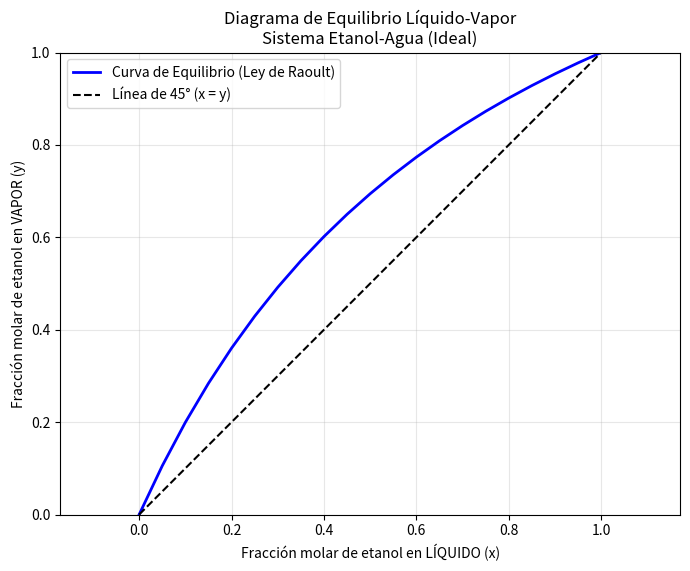

This chart was generated by the following Python code:
# src/thermo.py
"""
Módulo 2: Núcleo Termodinámico.
Calcula propiedades de equilibrio para el sistema Etanol-Agua.
"""

# 1. CONSTANTES DE ANTOINE (P en mmHg, T en °C)
ANTOINE_CONSTANTS = {
    'ethanol': {'A': 8.20417, 'B': 1642.89, 'C': 230.300},
    'water':   {'A': 8.07131, 'B': 1730.63, 'C': 233.426}
}

def antoine_pressure(T, component):
    """Calcula la presión de vapor de un componente puro usando la ecuación de Antoine."""
    if component not in ANTOINE_CONSTANTS:
        raise ValueError(f"Componente '{component}' no definido. Usa 'ethanol' o 'water'.")
    const = ANTOINE_CONSTANTS[component]
    P_sat_mmHg = 10**(const['A'] - const['B'] / (T + const['C']))
    P_sat_atm = P_sat_mmHg / 760.0
    return P_sat_atm

def test_antoine():
    """Prueba rápida: el agua debe hervir a ~100°C a 1 atm."""
    T_test = 100.0
    P_sat_water = antoine_pressure(T_test, 'water')
    print(f"P_sat del agua a {T_test}°C: {P_sat_water:.4f} atm")
    print(f"¿Es cercano a 1 atm? (Error: {abs(P_sat_water - 1.0):.4f} atm)")
    return abs(P_sat_water - 1.0) < 0.01

def bubble_temperature_raoult(x_ethanol, P_total=1.0, T_guess=80.0):
    """
    Calcula la temperatura de burbuja para una mezcla binaria etanol-agua.
    Supone mezcla ideal (Ley de Raoult).
    """
    from scipy.optimize import newton

    def equation_to_solve(T):
        P_ethanol = antoine_pressure(T, 'ethanol')
        P_water = antoine_pressure(T, 'water')
        P_calculated = x_ethanol * P_ethanol + (1 - x_ethanol) * P_water
        return P_total - P_calculated

    try:
        T_solution = newton(equation_to_solve, T_guess, tol=1e-6, maxiter=50)
        return T_solution
    except RuntimeError as e:
        raise RuntimeError(f"El solver no converge para x={x_ethanol}, P={P_total}. Error: {e}")

def test_bubble_temperature():
    """Prueba con puntos conocidos."""
    print("\n=== PRUEBA DE TEMPERATURA DE BURBUJA ===")
    T_bubble_water = bubble_temperature_raoult(x_ethanol=0.0, P_total=1.0)
    print(f"1. Agua pura (x=0.0): T_burbuja = {T_bubble_water:.2f} °C (Esperado ~100.0 °C)")
    T_bubble_ethanol = bubble_temperature_raoult(x_ethanol=1.0, P_total=1.0)
    print(f"2. Etanol puro (x=1.0): T_burbuja = {T_bubble_ethanol:.2f} °C (Esperado ~78.4 °C)")
    T_bubble_mix = bubble_temperature_raoult(x_ethanol=0.5, P_total=1.0)
    print(f"3. Mezcla 50% (x=0.5): T_burbuja = {T_bubble_mix:.2f} °C (Debe estar entre 78.4 y 100 °C)")
    success = (abs(T_bubble_water - 100.0) < 0.5 and
               abs(T_bubble_ethanol - 78.4) < 0.5 and
               78.4 < T_bubble_mix < 100.0)
    return success
# Añade estas funciones al final de src/thermo.py, ANTES del "if __name__ ..."

def calculate_vapor_composition(x_ethanol, T, P_total=1.0):
    """
    Calcula la composición del vapor en equilibrio (y) para un líquido dado.
    Ley de Raoult: y_i = (x_i * P_sat_i(T)) / P_total
    """
    P_sat_eth = antoine_pressure(T, 'ethanol')
    P_sat_wat = antoine_pressure(T, 'water')
    y_ethanol = (x_ethanol * P_sat_eth) / P_total
    # y_water se calcularía como (1 - x_ethanol) * P_sat_wat / P_total
    return y_ethanol

def generate_equilibrium_curve(num_points=51, P_total=1.0):
    """
    Genera la curva de equilibrio x-y para el sistema etanol-agua.
    Returns:
        x_list (list): Fracciones molares de etanol en líquido.
        y_list (list): Fracciones molares de etanol en vapor en equilibrio.
        T_list (list): Temperaturas de burbuja correspondientes [°C].
    """
    import csv
    import os

    x_list = []
    y_list = []
    T_list = []

    print(f"Generando curva de equilibrio con {num_points} puntos...")
    for i in range(num_points):
        x = i / (num_points - 1)  # De 0 a 1 inclusive
        try:
            T_bubble = bubble_temperature_raoult(x_ethanol=x, P_total=P_total)
            y = calculate_vapor_composition(x_ethanol=x, T=T_bubble, P_total=P_total)
            x_list.append(x)
            y_list.append(y)
            T_list.append(T_bubble)
        except Exception as e:
            print(f"  Advertencia en x={x:.3f}: {e}")

    # Guardar datos en CSV
    data_dir = 'data'
    os.makedirs(data_dir, exist_ok=True)  # Asegura que la carpeta existe
    csv_path = os.path.join(data_dir, 'equilibrium_curve.csv')
    with open(csv_path, 'w', newline='') as csvfile:
        writer = csv.writer(csvfile)
        writer.writerow(['x_ethanol', 'y_ethanol', 'T_bubble_C'])
        for x_val, y_val, t_val in zip(x_list, y_list, T_list):
            writer.writerow([f"{x_val:.6f}", f"{y_val:.6f}", f"{t_val:.4f}"])
    print(f"✅ Datos guardados en: {csv_path}")

    return x_list, y_list, T_list

def plot_equilibrium_curve(x_list, y_list):
    """Genera y muestra un gráfico de la curva de equilibrio."""
    try:
        import matplotlib.pyplot as plt
    except ImportError:
        print("⚠️  matplotlib no está instalado. Instala con: pip install matplotlib")
        return

    plt.figure(figsize=(8, 6))
    plt.plot(x_list, y_list, 'b-', linewidth=2, label='Curva de Equilibrio (Ley de Raoult)')
    plt.plot([0, 1], [0, 1], 'k--', label='Línea de 45° (x = y)')
    plt.xlabel('Fracción molar de etanol en LÍQUIDO (x)')
    plt.ylabel('Fracción molar de etanol en VAPOR (y)')
    plt.title('Diagrama de Equilibrio Líquido-Vapor\nSistema Etanol-Agua (Ideal)')
    plt.grid(True, alpha=0.3)
    plt.legend()
    plt.axis('equal')
    plt.xlim(0, 1)
    plt.ylim(0, 1)

    # Guardar la figura
    plot_path = 'data/equilibrium_curve_plot.png'
    plt.savefig(plot_path, dpi=150)
    print(f"✅ Gráfico guardado en: {plot_path}")
    plt.show()
# === BLOQUE PRINCIPAL CORREGIDO (¡La indentación aquí es clave!) ===
if __name__ == "__main__":
    print("=== PRUEBA DEL MÓDULO TERMODINÁMICO ===")
    test1 = test_antoine()
    test2 = test_bubble_temperature()

    if test1 and test2:
        print("\n✅ PRUEBAS BÁSICAS PASADAS. Generando curva de equilibrio...\n")
        # GENERAR Y PLOTEAR LA CURVA
        x_vals, y_vals, T_vals = generate_equilibrium_curve(num_points=21)
        plot_equilibrium_curve(x_vals, y_vals)
        # Mostrar algunos valores clave
        print("\n🔍 Puntos clave de la curva:")
        print("   x      y       T(°C)")
        for x, y, t in zip(x_vals[::4], y_vals[::4], T_vals[::4]):  # Cada 4 puntos
            print(f"  {x:.3f}   {y:.3f}   {t:.2f}")
    else:
        print("\n⚠️  Pruebas básicas fallaron. No se genera la curva.")
